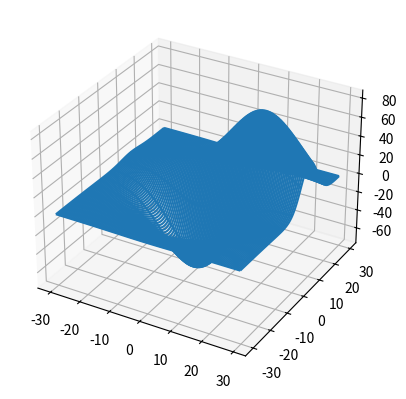

This figure's Python source:
from mpl_toolkits.mplot3d import axes3d
import matplotlib.pyplot as plt
import numpy as np

def get_test_data(delta=0.05):
    from matplotlib.mlab import bivariate_normal
    x = y = np.arrange(-3.0, 3.0, delta)
    X,Y = np.meshgrid(x,y)
    
    Z1 = bivariate_normal(X,Y, 1.0,1.0,0.0,0.0)
    Z2 = bivariate_normal(X,Y, 1.5,0.5,1.0,1.0)
    
    z = Z2 - Z1
    
    X = X * 10
    Y = Y * 10
    Z = Z * 500
    return X, Y, Z


fig = plt.figure()
ax= fig.add_subplot(111, projection='3d')

x,y,z = axes3d.get_test_data(0.05)
ax.plot_wireframe(x,y,z, rstride = 10, cstride = 1)
plt.show()